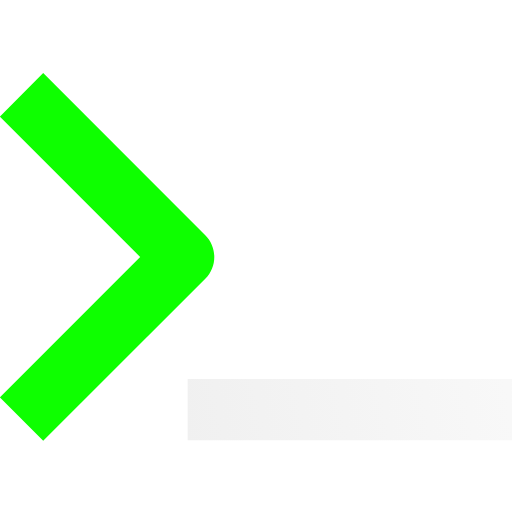
t = 0.00 s
t = 0.38 s: frame unchanged from t = 0.00 s, image omitted
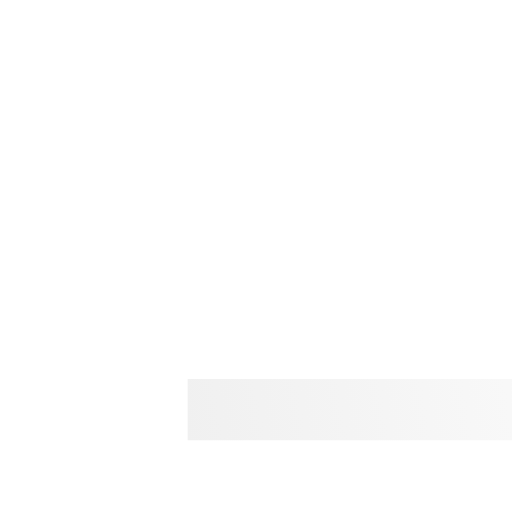
t = 0.65 s
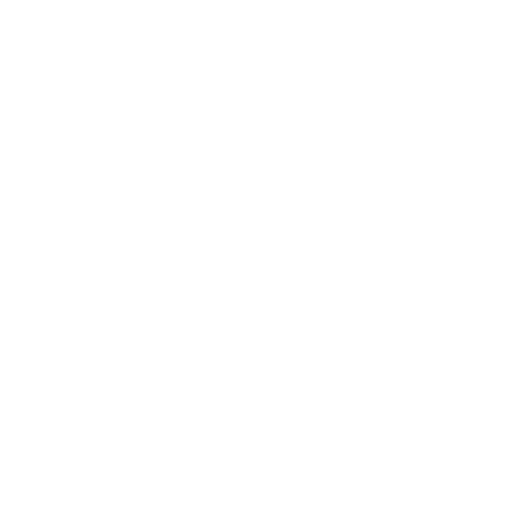
t = 1.00 s
t = 1.38 s: frame unchanged from t = 1.00 s, image omitted
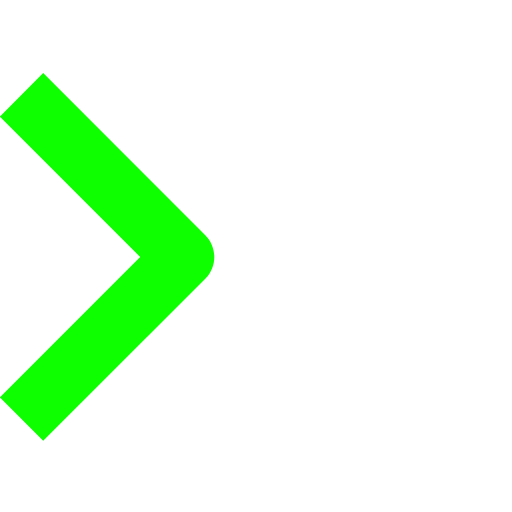
t = 1.70 s

The animated SVG that drew these frames (rendered in a browser with its animation timeline set to each time). Animation: 3 CSS @keyframes rules; one cycle of 2.00 s, repeats indefinitely.

<svg width="100%" height="100%" viewBox="0 0 100 100" stroke-miterlimit="10" version="1.1" xml:space="preserve" xmlns="http://www.w3.org/2000/svg" xmlns:xlink="http://www.w3.org/1999/xlink">
<defs><linearGradient gradientTransform="matrix(-119.383 19.1551 -19.1551 -119.383 130.902 66.6159)" gradientUnits="userSpaceOnUse" id="LinearGradient_CodeTerminal" x1="0" x2="1" y1="0" y2="0"><stop offset="0.00701756" stop-color="#fcfcfc"/><stop offset="1" stop-color="#ededed"/></linearGradient></defs><style id="type">@keyframes bracketline_f_o { 0% { fill-opacity: 1; animation-timing-function: step-end } 25%, 35% { fill-opacity: 0; animation-timing-function: step-end } 75% { fill-opacity: 1 } }@keyframes ᴡhiteline_f_o { 0% { fill-opacity: 1; animation-timing-function: step-end } 50% { fill-opacity: 0; animation-timing-function: step-end } 95% { fill-opacity: 1 } }@keyframes vᴡhiteline_f_o {0% {fill-opacity: 1; animation-timing-function: step-end } 35%, 50% {fill-opacity: 0;animation-timing-function: step-end } 75% { fill-opacity: 1 } }#bracketline { animation: bracketline_f_o 2000ms linear infinite normal forwards }#ᴡhiteline { animation: ᴡhiteline_f_o 2000ms linear infinite normal forwards }</style><g id="code_group"><path id="ᴡhiteline" fill="url(#LinearGradient_CodeTerminal)" fill-rule="nonzero" opacity="1" stroke="none" d="M36.6562 74L36.6562 86L100 86L100 74L36.6562 74Z"></path><path id="bracketline" fill="#0eff00" fill-rule="nonzero" opacity="1" stroke="none" d="M8.4375 14.2812L-0.03125 22.7812L27.375 50.1875L-0.03125 77.625L8.4375 86.0938L40.0938 54.4375C42.4369 52.0944 42.4368 48.2807 40.0938 45.9375L8.4375 14.2812Z"></path></g></svg>
